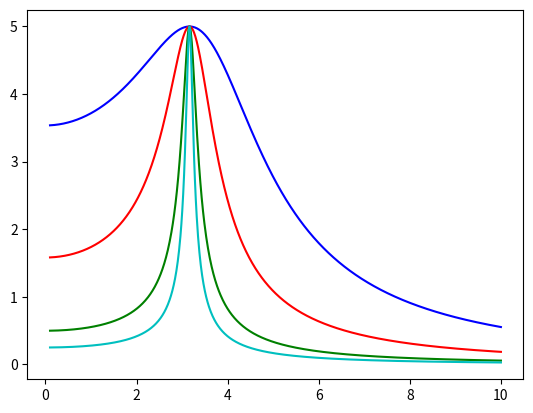

The matplotlib source for this figure: (Note: this script raises an exception after producing the figure.)
import numpy as np
import matplotlib.pyplot as plt  # Used for plotting results

m = 0.01  # kg
k = 0.1  # N/m
F0 = 5  # usikker på om man skulle finne f0 eller bare velge
OMEGA = np.sqrt(k/m)
WD = np.linspace(0.1, 10, 1000)


def b(k, Q, w):
    return k/(Q*w)


def A(wd, q):
    b_value = b(k, q, wd)
    return F0*wd*b_value/np.sqrt(m**2*(OMEGA**2-wd**2)**2+b_value**2*wd**2)


fig = plt.figure()
l1, l2, l3, l4 = plt.plot(WD, A(WD, 1), 'b-', WD, A(WD, 3), 'r-',
                          WD, A(WD, 10), 'g-', WD, A(WD, 20), 'c-')
fig.legend((l1, l2, l3, l4), ('1', '3', '10', '20'), 'upper left')
plt.scatter([OMEGA], [0])
plt.annotate('omega', (OMEGA, 0))
plt.xlabel('W_{d}')
plt.show()
